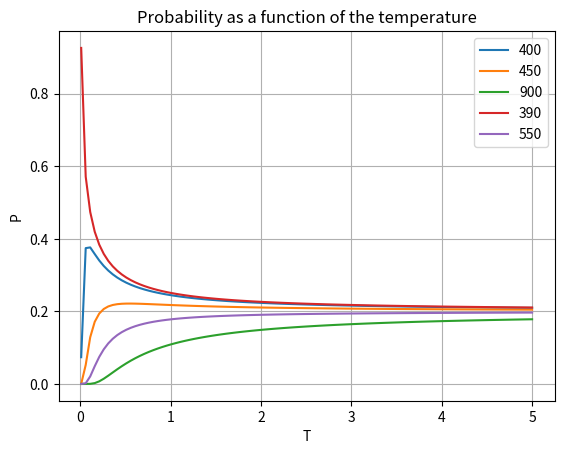

Recreate this plot in Python.
import numpy as np
from matplotlib import pyplot as plt

X = np.array([400, 450, 900, 390, 550])

# TODO: Write the code as explained in the instructions

def temp(x_vec, t) :
    alpha = min(x_vec)
    sum_of_prob = sum(list(map(lambda x: (x/alpha)**(-1/t), x_vec)))
    return np.array(list(map(lambda x: ((x/alpha)**(-1/t))/sum_of_prob, x_vec)))

T2 = list(map(lambda x: 0.01+x*(4.99/100), range(101)))
prob = []
for t2 in T2:
    prob += [temp(X, t2)]
P = np.array(prob)

#raise NotImplemented()  # DONE: remove!

print(P)

for i in range(len(X)):
    plt.plot(T2, P[:, i], label=str(X[i]))

plt.xlabel("T")
plt.ylabel("P")
plt.title("Probability as a function of the temperature")
plt.legend()
plt.grid()
plt.show()
exit()
